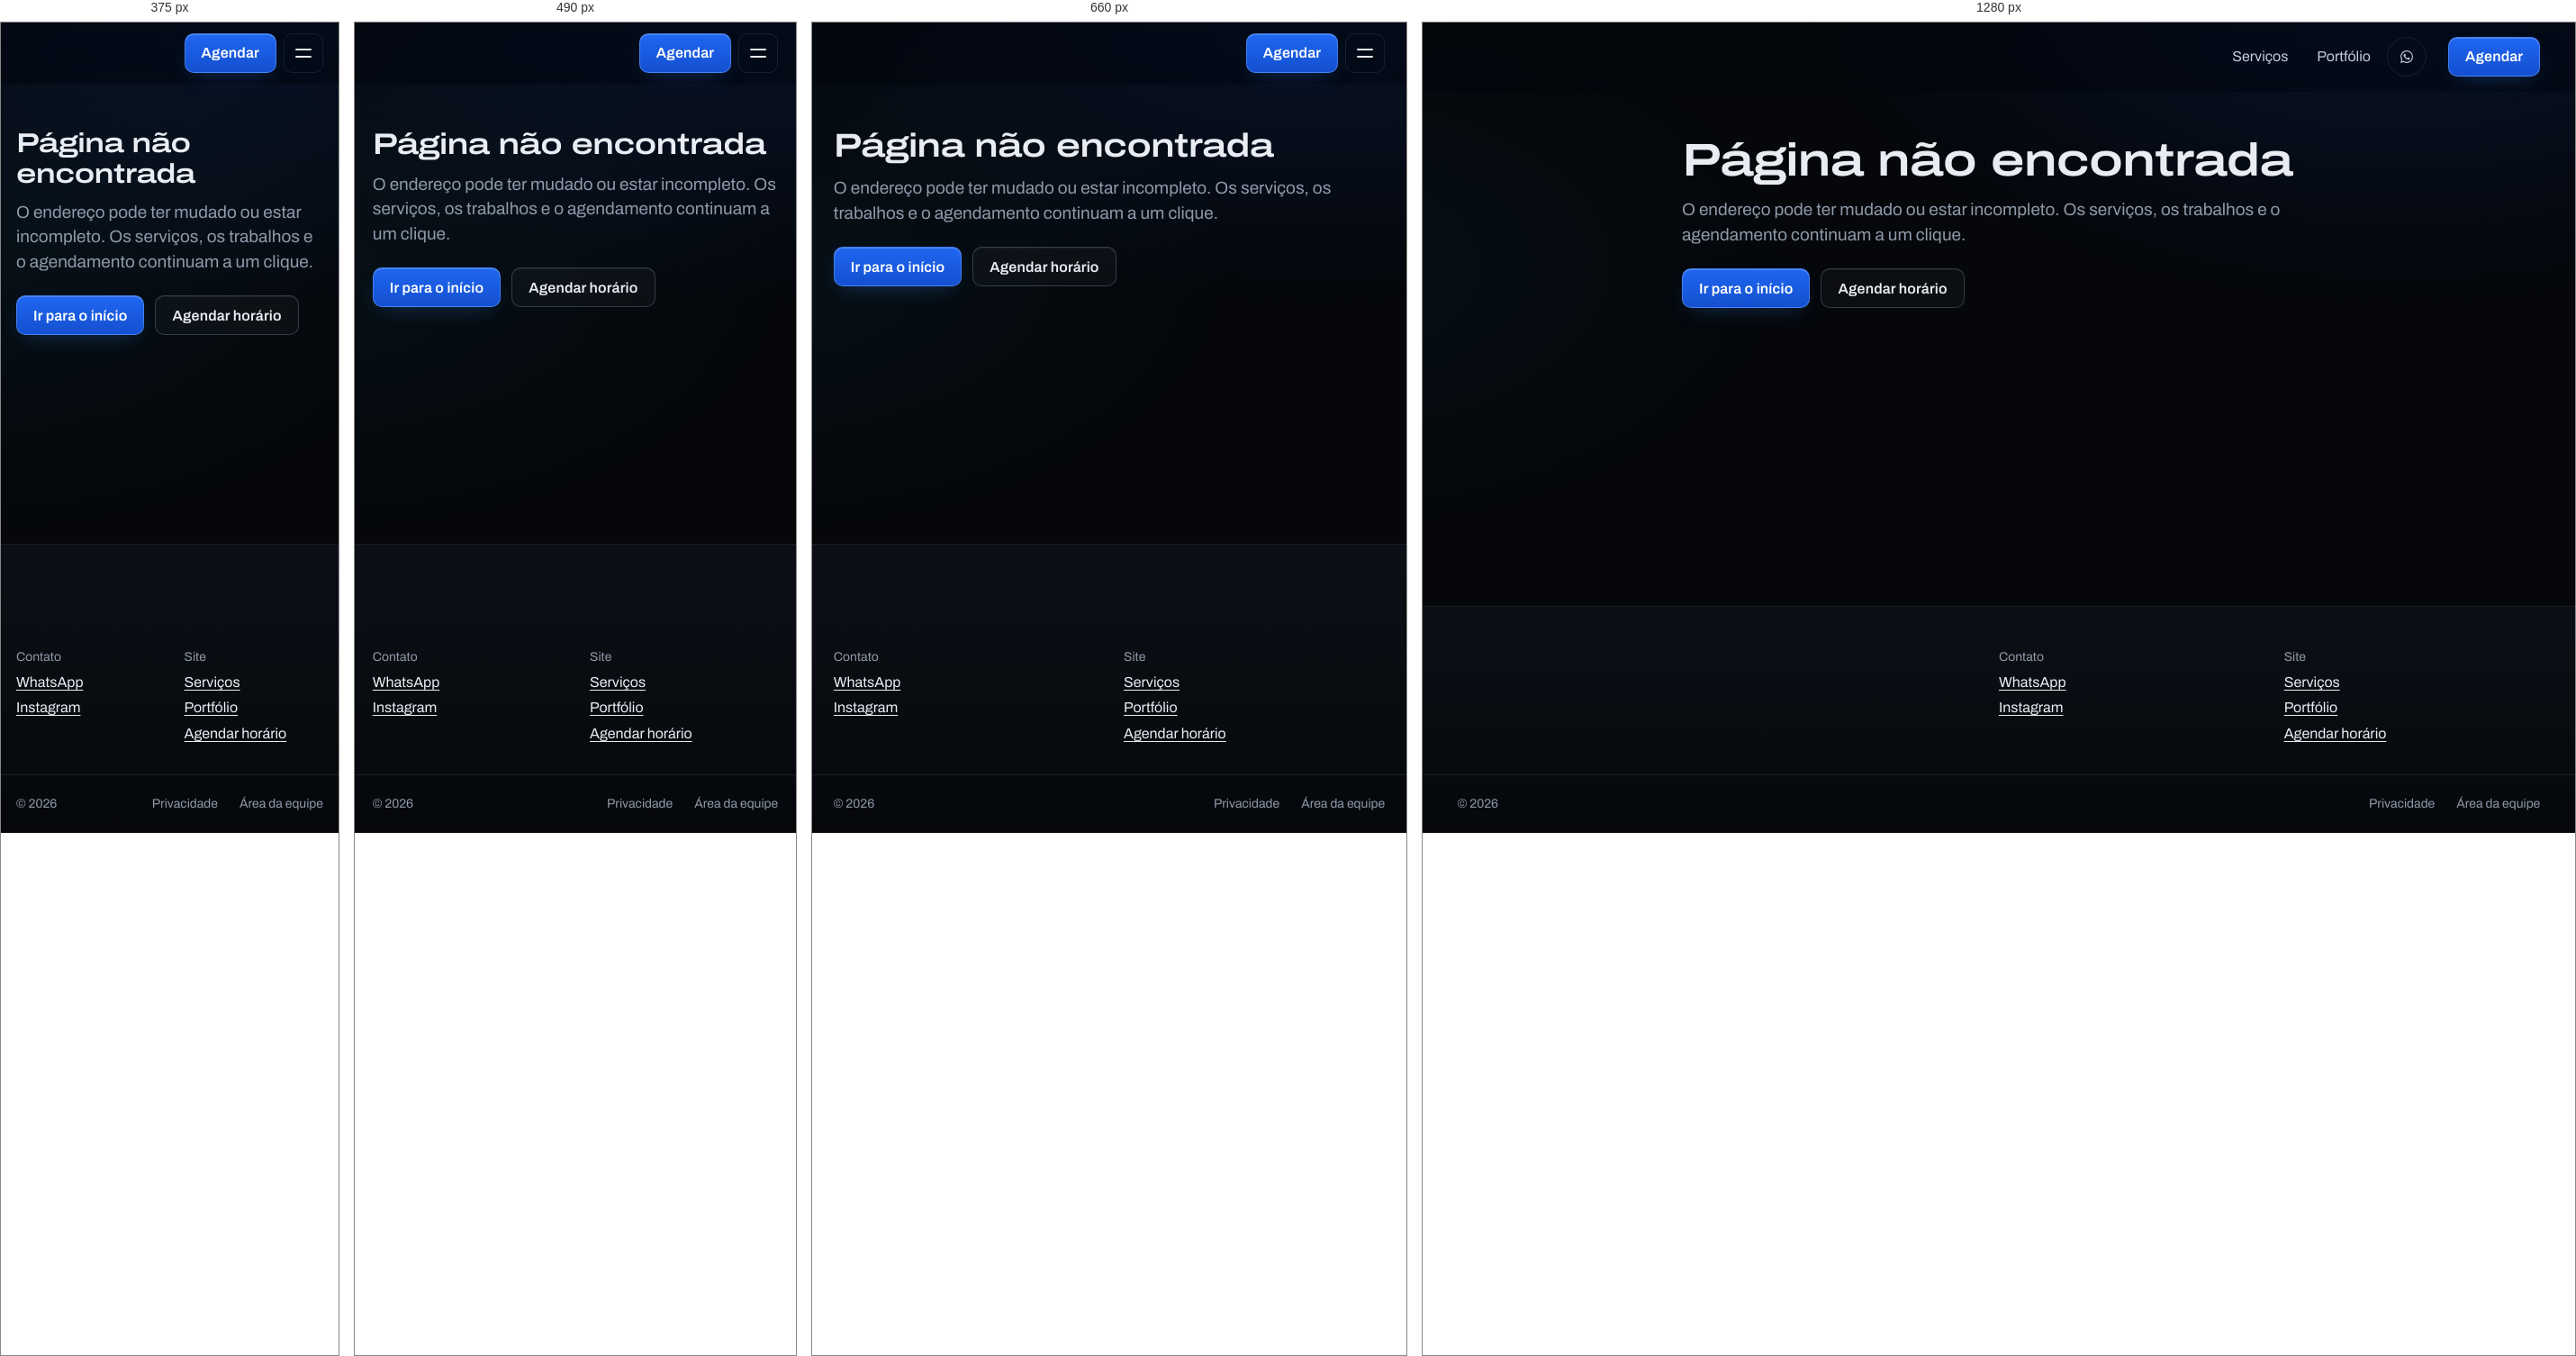
Rendered at 375 px, 490 px, 660 px and 1280 px, left to right.

<!-- file: 404.html -->
<!doctype html>
<html lang="pt-BR">
  <head>
    <meta charset="utf-8" />
    <meta name="viewport" content="width=device-width, initial-scale=1" />
    <meta name="theme-color" content="#05070b" />
    <meta name="color-scheme" content="dark" />
    <title>Página não encontrada</title>
    <meta name="robots" content="noindex" />
    <link rel="icon" href="/img/favicon.svg" type="image/svg+xml" data-empresa-icone />
    <link rel="preload" href="/fontes/archivo-latin.woff2" as="font" type="font/woff2" crossorigin />
    <link rel="stylesheet" href="/css/tokens.css" />
    <link rel="stylesheet" href="/css/site.css" />
    <link rel="stylesheet" href="/css/tema.css" />
    <script src="/js/api.js" defer></script>
    <script src="/js/site.js" defer></script>
    <script src="/js/efeitos.js" defer></script>
  </head>
  <body>
    <a class="pular-conteudo" href="#conteudo">Ir para o conteúdo</a>

    <!-- início: cabeçalho (vira partial no EJS) -->
    <header class="cabecalho">
      <div class="conteudo cabecalho__linha">
        <a class="marca" href="/index.html" translate="no">
          <img data-empresa-logo alt="" width="34" height="34" hidden />
          <span data-empresa="nome"></span>
        </a>
        <nav id="navegacao" class="navegacao" aria-label="Principal">
          <ul>
            <li><a href="/servicos.html">Serviços</a></li>
            <li><a href="/portfolio.html">Portfólio</a></li>
            <li data-empresa-se="whatsapp">
              <a class="navegacao__whatsapp" href="#" data-empresa-link="whatsapp" aria-label="Contato pelo WhatsApp" title="Contato pelo WhatsApp">
                <svg width="22" height="22" viewBox="0 0 24 24" fill="currentColor" aria-hidden="true"><path d="M17.472 14.382c-.297-.149-1.758-.867-2.03-.967-.273-.099-.471-.148-.67.15-.197.297-.767.966-.94 1.164-.173.199-.347.223-.644.075-.297-.15-1.255-.463-2.39-1.475-.883-.788-1.48-1.761-1.653-2.059-.173-.297-.018-.458.13-.606.134-.133.298-.347.446-.52.149-.174.198-.298.298-.497.099-.198.05-.371-.025-.52-.075-.149-.669-1.612-.916-2.207-.242-.579-.487-.5-.669-.51-.173-.008-.371-.01-.57-.01-.198 0-.52.074-.792.372-.272.297-1.04 1.016-1.04 2.479 0 1.462 1.065 2.875 1.213 3.074.149.198 2.096 3.2 5.077 4.487.709.306 1.262.489 1.694.625.712.227 1.36.195 1.871.118.571-.085 1.758-.719 2.006-1.413.248-.694.248-1.289.173-1.413-.074-.124-.272-.198-.57-.347m-5.421 7.403h-.004a9.87 9.87 0 0 1-5.031-1.378l-.361-.214-3.741.982.998-3.648-.235-.374a9.86 9.86 0 0 1-1.51-5.26c.001-5.45 4.436-9.884 9.888-9.884 2.64 0 5.122 1.03 6.988 2.898a9.825 9.825 0 0 1 2.893 6.994c-.003 5.45-4.437 9.884-9.885 9.884m8.413-18.297A11.815 11.815 0 0 0 12.05 0C5.495 0 .16 5.335.157 11.892c0 2.096.547 4.142 1.588 5.945L.057 24l6.305-1.654a11.882 11.882 0 0 0 5.683 1.448h.005c6.554 0 11.89-5.335 11.893-11.893a11.821 11.821 0 0 0-3.48-8.413z"/></svg>
                <span class="navegacao__rotulo">Contato</span>
              </a>
            </li>
          </ul>
        </nav>
        <a class="botao" href="/agendar.html">Agendar</a>
        <button class="alternar-menu" type="button" aria-expanded="false" aria-controls="navegacao" aria-label="Abrir menu">
          <span class="alternar-menu__linhas" aria-hidden="true"></span>
        </button>
      </div>
    </header>
    <!-- fim: cabeçalho -->

    <main id="conteudo">
      <div class="conteudo">
        <div class="painel-central">
          <h1>Página não encontrada</h1>
          <p class="painel-central__apoio">O endereço pode ter mudado ou estar incompleto. Os serviços, os trabalhos e o agendamento continuam a um clique.</p>
          <div class="proximos__acoes">
            <a class="botao" href="/index.html">Ir para o início</a>
            <a class="botao botao--contorno" href="/agendar.html">Agendar horário</a>
          </div>
        </div>
      </div>
    </main>

    <!-- início: rodapé (vira partial no EJS) -->
    <footer class="rodape">
      <div class="conteudo rodape__grade">
        <div class="rodape__empresa">
          <a class="marca" href="/index.html" translate="no">
            <img data-empresa-logo alt="" width="34" height="34" hidden />
            <span data-empresa="nome"></span>
          </a>
          <p class="rodape__descricao"><span class="rodape__linha" data-empresa="endereco" data-empresa-se="endereco"></span><span class="rodape__linha" data-empresa="horario" data-empresa-se="horario"></span></p>
        </div>
        <div data-empresa-grupo>
          <h2>Contato</h2>
          <ul>
            <li data-empresa-se="telefone"><a href="#" data-empresa-link="telefone" data-empresa="telefone"></a></li>
            <li data-empresa-se="whatsapp"><a href="#" data-empresa-link="whatsapp">WhatsApp</a></li>
            <li data-empresa-se="instagram"><a href="#" data-empresa-link="instagram" rel="noopener">Instagram</a></li>
          </ul>
        </div>
        <div>
          <h2>Site</h2>
          <ul>
            <li><a href="/servicos.html">Serviços</a></li>
            <li><a href="/portfolio.html">Portfólio</a></li>
            <li><a href="/agendar.html">Agendar horário</a></li>
          </ul>
        </div>
      </div>
      <div class="conteudo rodape__base">
        <p>© <span data-ano>2026</span> <span data-empresa="nome"></span></p>
        <ul>
          <li><a href="/privacidade.html">Privacidade</a></li>
          <li><a href="/admin/entrar.html" rel="nofollow">Área da equipe</a></li>
        </ul>
      </div>
    </footer>
    <!-- fim: rodapé -->
  </body>
</html>


/* @media block from css/site.css */
@media (min-width: 761px) {
  .navegacao__whatsapp {
    justify-content: center;
    width: 44px;
    padding: 0;
    border: 1.5px solid var(--borda);
    border-radius: 50%;
    transition: border-color 0.2s ease;
  }

  .navegacao__whatsapp:hover {
    border-color: var(--tinta);
  }

  .navegacao__rotulo {
    display: none;
  }
}

/* @media block from css/site.css */
@media (max-width: 760px) {
  :root {
    --altura-cabecalho: 68px;
  }

  .cabecalho__linha {
    gap: var(--e2);
  }

  .marca {
    gap: var(--e2);
    font-size: 1rem;
    line-height: 1.15;
  }

  .marca img {
    width: 30px;
    height: 30px;
  }

  .alternar-menu {
    display: grid;
    order: 3;
  }

  /* O menu desce e aparece; visibility mantém os links fora do Tab enquanto fechado. */
  .navegacao {
    position: absolute;
    top: 100%;
    right: 0;
    left: 0;
    padding: var(--e2) var(--margem) var(--e4);
    border-bottom: 1.5px solid var(--borda);
    background: var(--branco);
    opacity: 0;
    visibility: hidden;
    transform: translateY(-8px);
    transition:
      opacity 0.2s ease,
      transform 0.3s var(--curva-saida),
      visibility 0s linear 0.3s;
  }

  .navegacao[data-aberta='true'] {
    opacity: 1;
    visibility: visible;
    transform: none;
    transition:
      opacity 0.2s ease,
      transform 0.3s var(--curva-saida);
  }

  .navegacao ul {
    flex-direction: column;
    align-items: stretch;
  }

  .navegacao a {
    padding-inline: 0;
  }

  .navegacao a::after {
    display: none;
  }
}

/* @media block from css/site.css */
@media (max-width: 760px) {
  .rodape__grade {
    grid-template-columns: 1fr 1fr;
  }

  .rodape__empresa {
    grid-column: 1 / -1;
  }
}

/* @media block from css/site.css */
@media (max-width: 560px) {
  .comparador {
    aspect-ratio: 16 / 9;
    border-radius: var(--raio-m);
  }

  .comparador__alca {
    width: 40px;
    height: 40px;
  }
}

/* @media block from css/site.css */
@media (max-width: 760px) {
  .informacoes {
    grid-template-columns: 1fr;
    padding-block: var(--e6);
  }
}

/* @media block from css/site.css */
@media (max-width: 860px) {
  .categoria {
    grid-template-columns: 1fr;
  }

  .categoria h2 {
    position: static;
  }

  .servico {
    grid-template-columns: minmax(0, 1fr) auto;
  }

  .servico__texto {
    grid-column: 1 / -1;
  }

  .servico .etiqueta {
    justify-self: start;
  }

  .servico__preco {
    grid-row: 2;
    grid-column: 2;
  }

  .servico .botao {
    grid-column: 1 / -1;
  }
}

/* @media block from css/site.css */
@media (max-width: 760px) {
  .galeria > li:nth-child(n) {
    grid-column: 1 / -1;
  }

  .trabalho__foto {
    border-radius: var(--raio-m);
  }
}

/* @media block from css/site.css */
@media (max-width: 860px) {
  .obra {
    grid-template-columns: 1fr;
  }

  .fotos-extras {
    grid-template-columns: 1fr;
  }

  .fotos-extras img {
    border-radius: var(--raio-m);
  }
}

/* @media block from css/site.css */
@media (max-width: 860px) {
  .passos-faixa__roda {
    top: auto;
    right: -40vw;
    bottom: -10rem;
    width: 100vw;
    transform: translate3d(0, var(--desloc), 0) rotate(var(--giro));
  }
}

/* @media block from css/site.css */
@media (max-width: 860px) {
  .passos-faixa__grade {
    grid-template-columns: 1fr;
  }
}

/* @media block from css/site.css */
@media (max-width: 420px) {
  .etapas {
    gap: var(--e1);
  }

  .etapas li {
    font-size: 0.8125rem;
    line-height: 1.25;
  }
}

/* @media block from css/site.css */
@media (max-width: 960px) {
  .fluxo {
    grid-template-columns: minmax(0, 1fr);
    padding-bottom: var(--e5);
  }

  .resumo {
    display: none;
  }

  .resumo-curto {
    display: block;
  }
}

/* @media block from css/site.css */
@media (max-width: 560px) {
  .opcoes {
    grid-template-columns: 1fr;
  }
}

/* @media block from css/site.css */
@media (max-width: 760px) {
  .agenda {
    grid-template-columns: minmax(0, 1fr);
  }

  .horarios__titulo {
    min-height: 0;
    line-height: 1.3;
  }
}

/* @media block from css/site.css */
@media (max-width: 860px) {
  .servico--com-foto {
    grid-template-columns: 4.5rem minmax(0, 1fr) auto;
  }

  .servico--com-foto .servico__foto {
    grid-row: 1;
    grid-column: 1;
  }

  .servico--com-foto .servico__texto {
    grid-column: 2 / -1;
  }

  .servico--com-foto .etiqueta {
    grid-column: 1 / 3;
  }

  .servico--com-foto .servico__preco {
    grid-row: 2;
    grid-column: 3;
  }

  .servico--com-foto .botao {
    grid-column: 1 / -1;
  }
}

/* @media block from css/tema.css */
@media (min-width: 761px) {
  .navegacao__whatsapp:hover {
    border-color: var(--ciano);
    color: var(--ciano);
  }
}

/* @media block from css/tema.css */
@media (max-width: 760px) {
  .navegacao {
    background: rgb(5 7 11 / 0.96);
  }
}

/* @media block from css/tema.css */
@media (max-width: 860px) {
  .abertura__grade {
    grid-template-columns: 1fr;
    min-height: 0;
  }

  .abertura__palco {
    order: -1;
    width: min(100%, 420px);
    margin: calc(var(--e5) * -1) auto calc(var(--e6) * -1);
    justify-self: center;
  }
}

/* @media block from css/tema.css */
@media (max-width: 760px) {
  .informacoes > div,
  .informacoes > div + div {
    flex-basis: 100%;
    padding: var(--e4) 0;
    border-left: 0;
  }

  .informacoes > div + div {
    border-top: 1px solid var(--borda);
  }
}

/* @media block from css/tema.css */
@media (max-width: 860px) {
  .passos-faixa__foto::after {
    background:
      linear-gradient(180deg, var(--noite) 0%, rgb(5 7 11 / 0.7) 30%, rgb(5 7 11 / 0.92) 100%);
  }
}